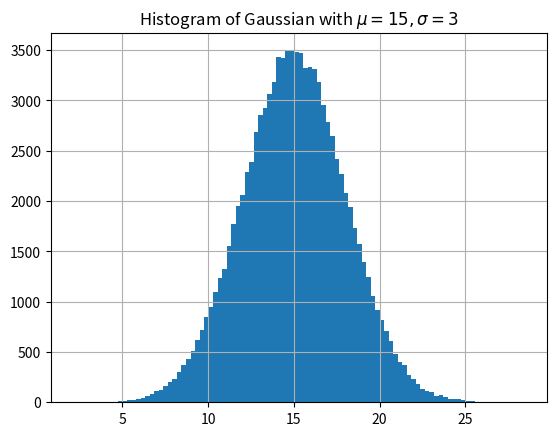

This chart was generated by the following Python code:
# -*- coding: utf-8 -*-
"""
Created on Sun Feb 14 13:43:50 2021

Refer -> Global Module Index in python.org
Plotting - pylab, numpy, Matplotlib
%matplotlib qt : New window
%matplotlib inline : Same window

numpy examples
np.random.randn(1000) # Guassian
np.random.rand(1000)  # Uniform
np.arange(0, 1, 1e-5)
np.linspace(0, 2, 10000)

Triangle of points using itertools
itertools.product(range(0, 10), range(0, 10))
dunder
"""

import numpy as np
import pylab as pl

"""
t = np.arange(0, 10, 0.01)  # set of small interval values
print(t)

x = np.sin(t)
y = np.cos(t)
pl.plot(t, x, 'r-', label='Sine') # line color red
pl.plot(t, y, 'b-', label='Cos') # line color blue
pl.rc('font', size=24)
pl.grid(True)

pl.legend() # label needed in plot()

pl.xlabel('Time (s)')
pl.ylabel('Amplitude')
pl.title('Sin-Cos waves')
pl.axis([0, 10, -1.8, 1.8])  # [-x, x, -y, y]

pl.savefig('p3.pdf')
pl.show() """

print()
print("##############################################")
print()

# Generate 10000 Gaussian numbers with Mean 15, variance 3
mu = 15
sigma = 3
x = mu + sigma * np.random.randn(100000)   
pl.hist(x, 100)
pl.grid()
pl.title(f'Histogram of Gaussian with $\\mu = {mu}, \\sigma = {sigma}$')
pl.show()

# 1. Trapezoidal integration
# Integrate x² from 0 to 2
# Ans: x³ / 3 for 0 to 2
# Evaluates to 8 / 3 = 2.667

# (a) how do we split the region between 0 and 2 into small parts?
# First approach: arange
x1 = np.arange(0, 1, 1e-5)
y = x1**2
print("Trapezoid area1", np.trapz(y, x1))

# Second approach: linspace
x2 = np.linspace(0, 2, 10000)
y = x2**2
print("Trapezoid area2", np.trapz(y, x2))
print()

# Examples of random number generation
# 1. Generate 1000 random Gaussian numbers and display their mean and variance
x = np.random.randn(1000)  # randn() and rand() are different
#print(x)
print("Length of x = ", len(x))
print()

print("Gaussian")
print("Mean:", np.mean(x))
print("Variance:", np.var(x))
print("Stddev:", np.std(x))
print()

# 2. Let's generate uniform numbers between (0, 1)
x = np.random.rand(1000)  # randn() and rand() are different
#print(x)
print("Length of x = ", len(x))
print()

print("Uniform")
print("Mean:", np.mean(x))
print("Variance:", np.var(x))
print("Stddev:", np.std(x))
print()

# How to "manually" find the variance and standard deviation
print("Verifying the var, std")
var = np.mean((x - np.mean(x))**2)
std = np.sqrt(var)
print("Checking variance: %.5f" %var)  # round off without , & 2 %
print("Checking stddev:", std)
print()

print()
print("##############################################")
print()

import itertools
import math as m

"""
Write a function that takes three float arguments: a, b and c, 
and returns a list of two-length tuples which are the coordinates 
included within x ≥ 0, y ≥ 0 and ax + by ≤ c.
"""

def required_points (a, b, c):
    x_intercept = c / a
    y_intercept = c / b

    points_to_check = itertools.product(
            range(0, m.ceil(x_intercept)),
            range(0, m.ceil(y_intercept)))
    #print(list(points_to_check))

    print("Points within range:")
    pts = [i for i in points_to_check if a * i[0] + b * i[1] <= c]
    return pts

print(required_points(1, 1, 3.3))
print(required_points(1, 1, 2.3))

print()
print("##############################################")
print()

"""
Write a function that takes three float arguments: a, b and c, 
and returns a list of two-length tuples which are the coordinates 
included within x ≥ 0, y ≥ 0 and ax + by ≤ c.
"""

def required_points2 (a, b, c):
    x_intercept2 = c/a
    y_intercept2 = c/b
    points_to_check2 = [(i, j) for i in range(0, m.ceil(x_intercept2)) 
                        for j in range(0, m.ceil(y_intercept2))
                        if a*i + b*j <= c]
    return points_to_check2
        
print(required_points2(1, 1, 3.3))
print(required_points2(1, 1, 2.3))  

print()
print("##############################################")
print()

def is_palindrome(x):
    return x.lower() == x.lower()[::-1]

if __name__ == "__main__":  # Code in this block will be called when run this file
    print("This is my program!")
    x = "madam"
    if is_palindrome(x):
        print(f"{x} is a palindrome!")

